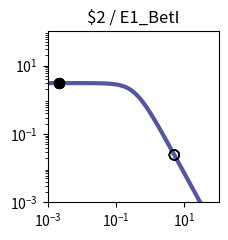

Source code (Python): (Note: this script raises an exception after producing the figure.)
import matplotlib.pyplot as plt
import matplotlib.ticker as ticker
import numpy as np

fig, ax = plt.subplots(figsize=(2.5,2.5))

plt.xlim(1.000000e-03, 1.000000e+02)
plt.ylim(1.000000e-03, 1.000000e+02)

x = np.array([1.000000e-03,1.122018e-03,1.258925e-03,1.412538e-03,1.584893e-03,1.778279e-03,1.995262e-03,2.238721e-03,2.511886e-03,2.818383e-03,3.162278e-03,3.548134e-03,3.981072e-03,4.466836e-03,5.011872e-03,5.623413e-03,6.309573e-03,7.079458e-03,7.943282e-03,8.912509e-03,1.000000e-02,1.122018e-02,1.258925e-02,1.412538e-02,1.584893e-02,1.778279e-02,1.995262e-02,2.238721e-02,2.511886e-02,2.818383e-02,3.162278e-02,3.548134e-02,3.981072e-02,4.466836e-02,5.011872e-02,5.623413e-02,6.309573e-02,7.079458e-02,7.943282e-02,8.912509e-02,1.000000e-01,1.122018e-01,1.258925e-01,1.412538e-01,1.584893e-01,1.778279e-01,1.995262e-01,2.238721e-01,2.511886e-01,2.818383e-01,3.162278e-01,3.548134e-01,3.981072e-01,4.466836e-01,5.011872e-01,5.623413e-01,6.309573e-01,7.079458e-01,7.943282e-01,8.912509e-01,1.000000e+00,1.122018e+00,1.258925e+00,1.412538e+00,1.584893e+00,1.778279e+00,1.995262e+00,2.238721e+00,2.511886e+00,2.818383e+00,3.162278e+00,3.548134e+00,3.981072e+00,4.466836e+00,5.011872e+00,5.623413e+00,6.309573e+00,7.079458e+00,7.943282e+00,8.912509e+00,1.000000e+01,1.122018e+01,1.258925e+01,1.412538e+01,1.584893e+01,1.778279e+01,1.995262e+01,2.238721e+01,2.511886e+01,2.818383e+01,3.162278e+01,3.548134e+01,3.981072e+01,4.466836e+01,5.011872e+01,5.623413e+01,6.309573e+01,7.079458e+01,7.943282e+01,8.912509e+01,1.000000e+02,])
y = np.array([3.064938e+00,3.064923e+00,3.064905e+00,3.064883e+00,3.064855e+00,3.064821e+00,3.064779e+00,3.064727e+00,3.064663e+00,3.064584e+00,3.064486e+00,3.064366e+00,3.064217e+00,3.064033e+00,3.063806e+00,3.063525e+00,3.063179e+00,3.062752e+00,3.062224e+00,3.061572e+00,3.060768e+00,3.059776e+00,3.058551e+00,3.057039e+00,3.055175e+00,3.052876e+00,3.050041e+00,3.046548e+00,3.042245e+00,3.036947e+00,3.030430e+00,3.022421e+00,3.012588e+00,3.000533e+00,2.985777e+00,2.967755e+00,2.945795e+00,2.919121e+00,2.886839e+00,2.847944e+00,2.801333e+00,2.745835e+00,2.680259e+00,2.603476e+00,2.514515e+00,2.412703e+00,2.297807e+00,2.170178e+00,2.030873e+00,1.881706e+00,1.725216e+00,1.564534e+00,1.403144e+00,1.244593e+00,1.092183e+00,9.487108e-01,8.162870e-01,6.962659e-01,5.892676e-01,4.952741e-01,4.137677e-01,3.438797e-01,2.845294e-01,2.345395e-01,1.927237e-01,1.579471e-01,1.291638e-01,1.054355e-01,8.593860e-02,6.996184e-02,5.689857e-02,4.623681e-02,3.754794e-02,3.047541e-02,2.472418e-02,2.005113e-02,1.625660e-02,1.317705e-02,1.067883e-02,8.652897e-03,7.010433e-03,5.679157e-03,4.600309e-03,3.726156e-03,3.017946e-03,2.444234e-03,1.979515e-03,1.603106e-03,1.298241e-03,1.051333e-03,8.513706e-04,6.894323e-04,5.582905e-04,4.520904e-04,3.660896e-04,2.964472e-04,2.400520e-04,1.943846e-04,1.574045e-04,1.274592e-04,1.032107e-04,])
c = "#5455a4"

hi_x = np.array([2.200000e-03,2.200000e-03,2.200000e-03,2.200000e-03,])
hi_y = np.array([3.064736e+00,3.064736e+00,3.064736e+00,3.064736e+00,])
lo_x = np.array([5.054300e+00,5.054300e+00,5.054300e+00,5.054300e+00,])
lo_y = np.array([2.434809e-02,2.434809e-02,2.434809e-02,2.434809e-02,])

plt.loglog(x,y,lw=3,color=c)
plt.scatter(hi_x,hi_y,marker='o',s=50,color='black',zorder=10)
plt.scatter(lo_x,lo_y,marker='o',s=50,edgecolors='black',color='none',zorder=10)

plt.title("$2 / E1_BetI")

ax.xaxis.set_major_locator(ticker.LogLocator(numticks=3))
ax.yaxis.set_major_locator(ticker.LogLocator(numticks=3))

ax.set_aspect('equal')
plt.tight_layout()

plt.savefig("/home/user/output/response_plot_$2_E1_BetI.png", bbox_inches='tight')
